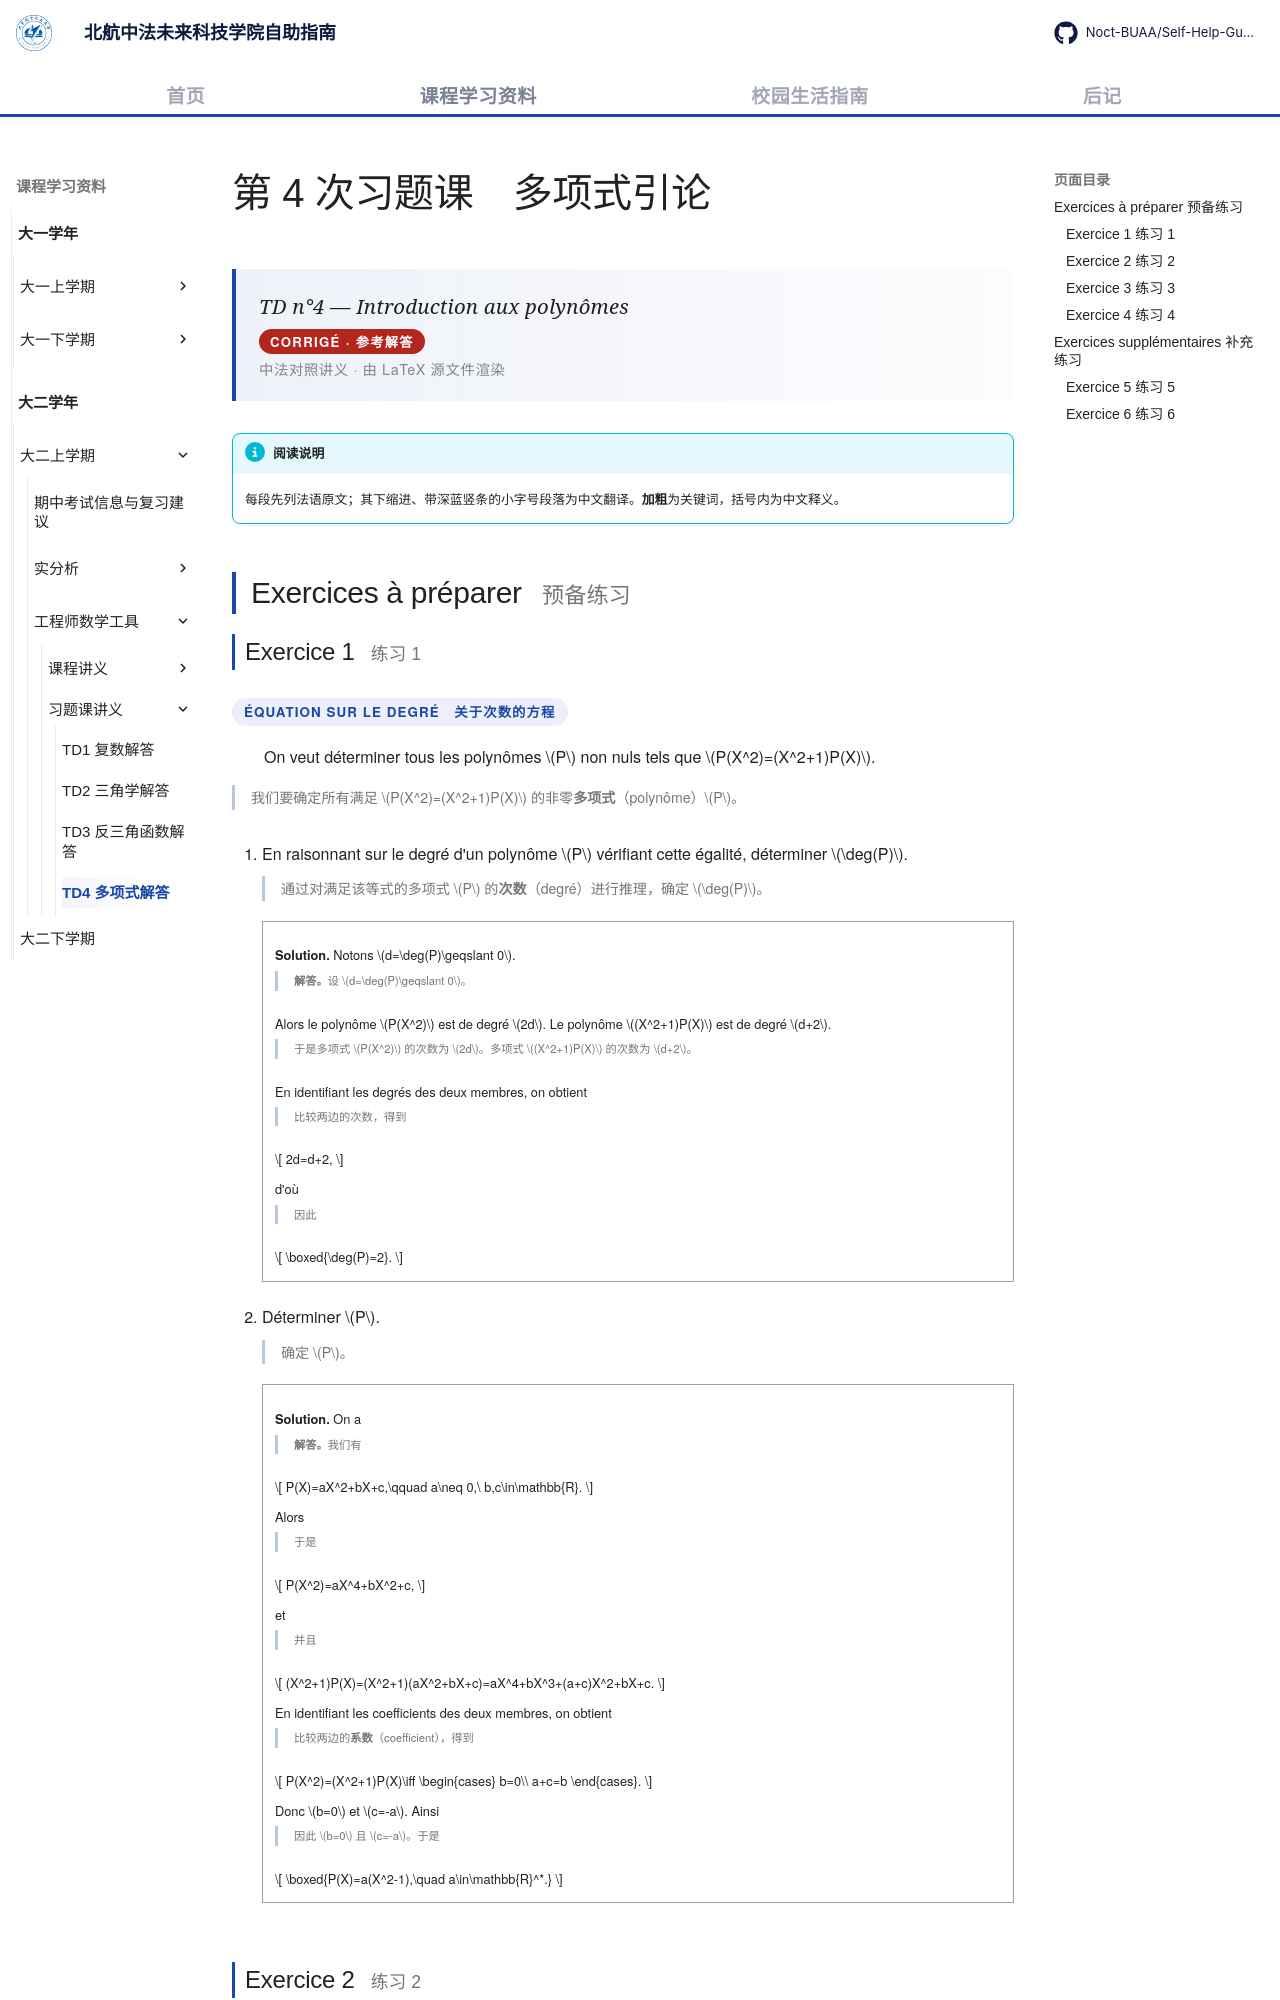

repository: Noct-BUAA/Self-Help-Guide-of-BIFAST-BUAA · page: courses/year2/semester1/工程师数学工具/习题课/td4-polynomes/index.html · generator: mkdocs

---
title: TD4 多项式解答
comments: true
---

# 第 4 次习题课　多项式引论

<div class="lecture-hero">
<p class="lecture-hero__fr">TD n°4 — Introduction aux polynômes</p>
<p class="lecture-badge">CORRIGÉ · 参考解答</p>
<p class="lecture-hero__meta">中法对照讲义 · 由 LaTeX 源文件渲染</p>
</div>

!!! info "阅读说明"

    每段先列法语原文；其下缩进、带深蓝竖条的小字号段落为中文翻译。<strong>加粗</strong>为关键词，括号内为中文释义。

## Exercices à préparer <span class="heading-zh">预备练习</span>

### Exercice 1 <span class="heading-zh">练习 1</span>

<p class="exo-type">équation sur le degré　关于次数的方程</p>

On veut déterminer tous les polynômes \(P\) non nuls tels que \(P(X^2)=(X^2+1)P(X)\).
{: .fr-exo }

我们要确定所有满足 \(P(X^2)=(X^2+1)P(X)\) 的非零<strong>多项式</strong>（polynôme）\(P\)。
{: .zh }

1. En raisonnant sur le degré d'un polynôme \(P\) vérifiant cette égalité, déterminer \(\deg(P)\).
    {: .fr-exo }

    通过对满足该等式的多项式 \(P\) 的<strong>次数</strong>（degré）进行推理，确定 \(\deg(P)\)。
    {: .zh }

    !!! sol ""

        <strong>Solution.</strong> Notons \(d=\deg(P)\geqslant 0\).

        <strong>解答。</strong>设 \(d=\deg(P)\geqslant 0\)。
        {: .zh }

        Alors le polynôme \(P(X^2)\) est de degré \(2d\). Le polynôme \((X^2+1)P(X)\) est de degré \(d+2\).

        于是多项式 \(P(X^2)\) 的次数为 \(2d\)。多项式 \((X^2+1)P(X)\) 的次数为 \(d+2\)。
        {: .zh }

        En identifiant les degrés des deux membres, on obtient

        比较两边的次数，得到
        {: .zh }

        \[
        2d=d+2,
        \]

        d'où

        因此
        {: .zh }

        \[
        \boxed{\deg(P)=2}.
        \]

2. Déterminer \(P\).
    {: .fr-exo }

    确定 \(P\)。
    {: .zh }

    !!! sol ""

        <strong>Solution.</strong> On a

        <strong>解答。</strong>我们有
        {: .zh }

        \[
        P(X)=aX^2+bX+c,\qquad a\neq 0,\ b,c\in\mathbb{R}.
        \]

        Alors

        于是
        {: .zh }

        \[
        P(X^2)=aX^4+bX^2+c,
        \]

        et

        并且
        {: .zh }

        \[
        (X^2+1)P(X)=(X^2+1)(aX^2+bX+c)=aX^4+bX^3+(a+c)X^2+bX+c.
        \]

        En identifiant les coefficients des deux membres, on obtient

        比较两边的<strong>系数</strong>（coefficient），得到
        {: .zh }

        \[
        P(X^2)=(X^2+1)P(X)\iff
        \begin{cases}
        b=0\\
        a+c=b
        \end{cases}.
        \]

        Donc \(b=0\) et \(c=-a\). Ainsi

        因此 \(b=0\) 且 \(c=-a\)。于是
        {: .zh }

        \[
        \boxed{P(X)=a(X^2-1),\quad a\in\mathbb{R}^*.}
        \]
